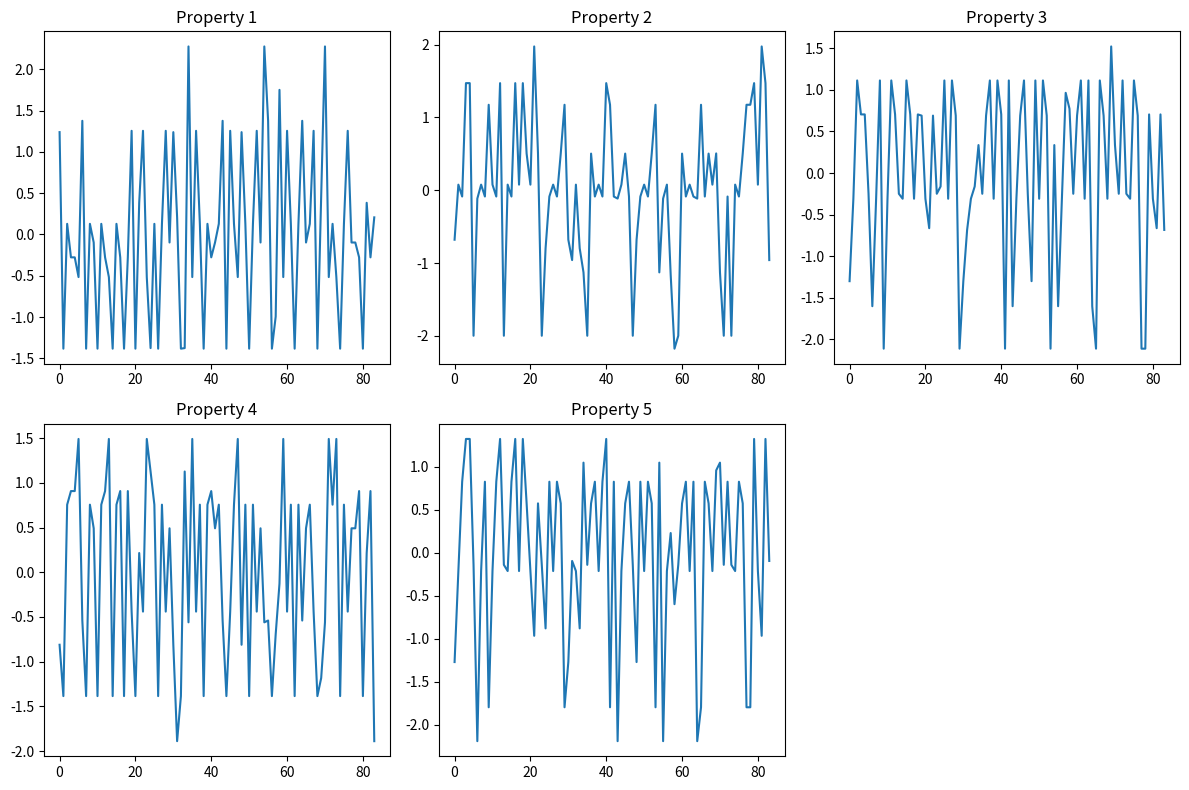

Source code (Python):
import numpy as np
import matplotlib.pyplot as plt
import math
from collections import Counter
import scipy.stats as stats

def calculate_stddev(numbers):
    mean = sum(numbers) / len(numbers)
    sum_of_squared_diff = sum((x.real - mean) ** 2 for x in numbers)
    variance = sum_of_squared_diff / len(numbers)
    stddev = abs(variance)
    return stddev

def calc_avg(num):
    mean=sum(num)/len(num)
    return mean

def z_score(protein_seq, dft_mean, dft_std):
    dft = np.sum([1 if aa in 'DE' else -1 if aa in 'RK' else 0 for aa in protein_seq])
    z = (dft - dft_mean) / dft_std
    return z


def calculate_mode(numbers):
    frequency = Counter(numbers)
    max_frequency = max(frequency.values())
    modes = [num for num, freq in frequency.items() if freq == max_frequency]
    return modes




dicfact1={}
dicfact1={'A':-0.591 , 'C':-1.343,'D':1.050 , 'E':1.375 , 'F':-1.006 , 'G':-0.384 , 'H':0.036 ,'I':-1.29,'K':1.831,'L':-1.019,'M':-0.663,'N':0.945,'P':0.189,'Q':0.931,'R':1.538,'S':-0.228,'T':-0.032,'V':-1.337,'W':-0.595,'Y':0.260}

dicfact2={}
dicfact2={'A':-1.302,'C':0.465,'D':0.302 , 'E':-1.453 , 'F':-0.590 , 'G':1.652 , 'H':-0.417 ,'I':-0.547,'K':-0.561,'L':-0.987,'M':-1.524,'N':0.828,'P':2.081,'Q':-0.179,'R':-0.055,'S':1.399,'T':0.326,'V':-0.279,'W':0.009,'Y':0.830}

dicfact3={}
dicfact3={'A':-0.733,'C':-0.862,'D':-3.656 , 'E':1.477 , 'F':1.891 , 'G':1.330 , 'H':-1.673 ,'I':2.131,'K':0.533,'L':-1.505,'M':2.219,'N':1.299,'P':-1.628,'Q':-3.005,'R':1.502,'S':-4.760,'T':2.213,'V':-0.544,'W':0.672,'Y':3.097}

dicfact4={}
dicfact4={'A':1.570,'C':-1.020,'D':-0.259 , 'E':0.113 , 'F':-0.397 , 'G':1.045 , 'H':-1.474 ,'I':0.393,'K':-0.277,'L':1.266,'M':-1.005,'N':-0.169,'P':0.421,'Q':-0.503,'R':0.440,'S':0.670,'T':0.908,'V':1.242,'W':-2.128,'Y':-0.838}

dicfact5={}
dicfact5={'A':-0.146,'C':-0.255,'D':-3.242 , 'E':-0.837 , 'F':0.412 , 'G':2.064 , 'H':-0.078 ,'I':0.816,'K':1.648,'L':-0.912,'M':1.212,'N':0.933,'P':-1.392,'Q':-1.853,'R':2.897,'S':-2.647,'T':1.313,'V':-1.262,'W':-0.184,'Y':1.512}


# [redacted]
# s="GAMGISLGNSEADRQLLEAAKAGDVETVKKLCTVQSVNCRDIEGRQSTPLHFAAGYNRVSVVEYLLQHGADVHAKDKGGLVPLHNACSYGHYEVAELLVKHGAVVNVADLWKFTPLHEAAAKGKYEICKLLLQHGADPTKKNRDGNTPLDLVKDGDTDIQDLLRGDAALLDAAKK"

# [redacted]
s="QCTGGADCTSCTGACTGCGNCPNAVTCTNSQHCVKANTCTGSTDCNTAQTCTNSKDCFEANTCTDSTNCYKATACTNSSGCPGH"

# print(len(s))
ans1=""
vec1=list();
for i in range(len(s)):
    ans1+=str(dicfact1[s[i]])+" "
    vec1.append((dicfact1[s[i]]))
    
ans2=""
vec2=list();
for i in range(len(s)):
    ans2+=str(dicfact2[s[i]])+" "
    vec2.append((dicfact2[s[i]]))

ans3=""
vec3=list();
for i in range(len(s)):
    ans3+=str(dicfact3[s[i]])+" "
    vec3.append((dicfact3[s[i]]))
    
ans4=""
vec4=list();
for i in range(len(s)):
    ans4+=str(dicfact4[s[i]])+" "
    vec4.append((dicfact4[s[i]]))
    
ans5=""
vec5=list();
for i in range(len(s)):
    ans5+=str(dicfact5[s[i]])+" "
    vec5.append((dicfact5[s[i]]))
    
    

zscores_vec1 = stats.zscore(vec1)
zscores_vec2 = stats.zscore(vec2)
zscores_vec3 = stats.zscore(vec3)
zscores_vec4 = stats.zscore(vec4)
zscores_vec5 = stats.zscore(vec5)


# Generate some random data for plotting
# x = np.linspace(0, 10, 100)

# Create a figure and subplots
fig, axes = plt.subplots(2, 3, figsize=(12, 8))

# Plot the graphs on each subplot
axes[0, 0].plot(zscores_vec1)
axes[0, 0].set_title('Property 1')

axes[0, 1].plot(zscores_vec2)
axes[0, 1].set_title('Property 2')

axes[0, 2].plot(zscores_vec3)
axes[0, 2].set_title('Property 3')

axes[1, 0].plot(zscores_vec4)
axes[1, 0].set_title('Property 4')

axes[1, 1].plot(zscores_vec5)
axes[1, 1].set_title('Property 5')

# Hide the empty subplot
axes[1, 2].axis('off')

# Adjust the spacing between subplots
plt.tight_layout()

# Show the plot
plt.show()



# x1=np.array(vec1)
# op1=np.fft.fft(x1)
# len_op1=len(s)-1

# # for i in range(len(op1)):
# #     # op1[i]=(abs(op1[i]))
# #     op1[i]=op1[i].real
# # print(*op1)

# std_dev1=calculate_stddev(op1)
# average1=calc_avg(op1)
# average1=average1.real
# # print(average1)

# zz=[]
# for i in range(len(s)):
#     z_sore=z_score(s[i],average1,std_dev1)
#     zz.append(z_sore)
    
# res1=calculate_mode(zz)
# print(*zz)

# plot1=[]
# z_index=[]

# for i in range(len(zz)):
#     if(zz[i] >= res1):
#         plot1.append(op1[i])
#         z_index.append(i+1)



# N1=len(zz)
# plt.plot(z_index,plot1)
# plt.show()
# freq1=np.arange(N1)
# # plt.plot(freq, np.abs(op))
# # plt.show()
# x2=np.array(vec2)
# op2=np.fft.fft(x2)
# N2=len(op2)
# freq2=np.arange(N2)
# #plt.plot(freq, np.abs(op))
# #plt.show()
# x3=np.array(vec3)
# op3=np.fft.fft(x3)
# N3=len(op3)
# freq3=np.arange(N3)
# #plt.plot(freq, np.abs(op))
# #plt.show()
# x4=np.array(vec4)
# op4=np.fft.fft(x4)
# N4=len(op4)
# freq4=np.arange(N4)
# #plt.plot(freq, np.abs(op))
# #plt.show()
# x5=np.array(vec5)
# op5=np.fft.fft(x5)
# N5=len(op5)
# freq5=np.arange(N5)
# #plt.plot(freq, np.abs(op))
# #plt.show()

# fig,axis_plot=plt.subplots(nrows=5, ncols=1, figsize=(10, 12))
# axis_plot[0].plot(freq1, np.abs(op1))
# axis_plot[0].set_title('Factor 1', fontsize=8)
# axis_plot[1].plot(freq2, np.abs(op2))
# axis_plot[1].set_title('Factor 2', fontsize=8)
# axis_plot[2].plot(freq3, np.abs(op3))
# axis_plot[2].set_title('Factor 3', fontsize=8)
# axis_plot[3].plot(freq4, np.abs(op4))
# axis_plot[3].set_title('Factor 4', fontsize=8)
# axis_plot[4].plot(freq5, np.abs(op5))
# axis_plot[4].set_title('Factor 5', fontsize=8)


# # fig.suptitle('Protein Sequence DFT')
# fig.suptitle('Protein Sequence DFT', fontsize=8, y=0.02)
# # plt.tight_layout()
# plt.show()